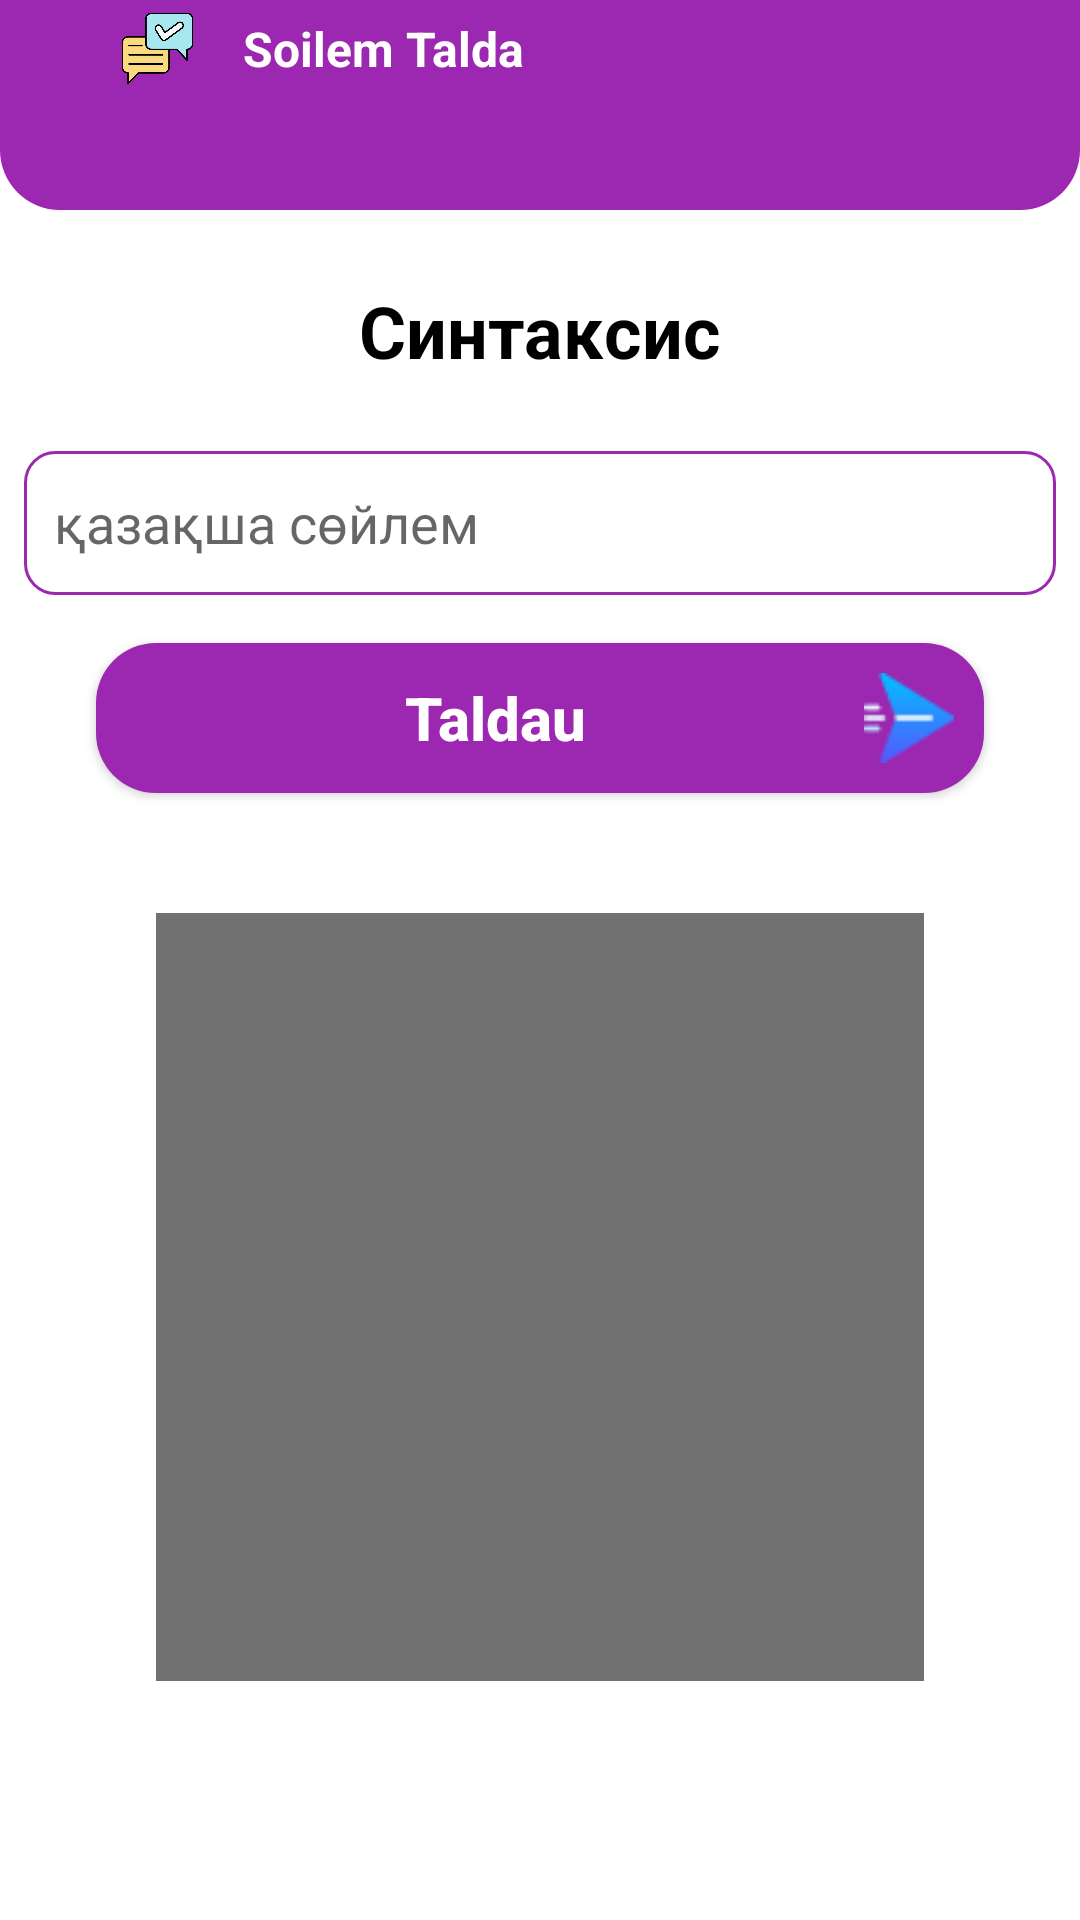

This screen was rendered from an Android layout file. Write that file and the resources it references.
<!-- AndroidManifest.xml: application theme Theme.SoilemTalda -->
<!-- res/layout/activity_main.xml -->
<?xml version="1.0" encoding="utf-8"?>
<androidx.constraintlayout.widget.ConstraintLayout xmlns:android="http://schemas.android.com/apk/res/android"
    xmlns:app="http://schemas.android.com/apk/res-auto"
    xmlns:tools="http://schemas.android.com/tools"
    android:layout_width="match_parent"
    android:layout_height="match_parent"
    android:background="@color/white"
    tools:context=".MainActivity">

    <TextView
        android:id="@+id/textView6"
        android:layout_width="wrap_content"
        android:layout_height="wrap_content"
        android:layout_marginTop="24dp"
        android:text="Синтаксис"
        android:textColor="@color/black"
        android:textSize="24sp"
        android:textStyle="bold"
        app:layout_constraintEnd_toEndOf="parent"
        app:layout_constraintStart_toStartOf="parent"
        app:layout_constraintTop_toBottomOf="@+id/constraintLayout" />

    <androidx.constraintlayout.widget.ConstraintLayout
        android:id="@+id/constraintLayout"
        android:layout_width="match_parent"
        android:layout_height="70dp"
        android:background="@drawable/toolbar_back"
        app:layout_constraintEnd_toEndOf="parent"
        app:layout_constraintStart_toStartOf="parent"
        app:layout_constraintTop_toTopOf="parent">

        <ImageView
            android:id="@+id/imageView_back"
            android:layout_width="wrap_content"
            android:layout_height="wrap_content"
            android:layout_marginStart="16dp"
            android:layout_marginTop="16dp"
            app:layout_constraintStart_toStartOf="parent"
            app:layout_constraintTop_toTopOf="parent"
            app:srcCompat="@drawable/back"
            app:tint="@color/white" />

        <ImageView
            android:id="@+id/imageView3"
            android:layout_width="25dp"
            android:layout_height="25dp"
            android:layout_marginStart="24dp"
            app:layout_constraintBottom_toBottomOf="@+id/imageView_back"
            app:layout_constraintStart_toEndOf="@+id/imageView_back"
            app:layout_constraintTop_toTopOf="@+id/imageView_back"
            app:srcCompat="@drawable/conversation" />

        <TextView
            android:id="@+id/textView3"
            android:layout_width="wrap_content"
            android:layout_height="wrap_content"
            android:layout_marginStart="16dp"
            android:text="Soilem Talda"
            android:textColor="@color/white"
            android:textSize="16sp"
            android:textStyle="bold"
            app:layout_constraintBottom_toBottomOf="@+id/imageView3"
            app:layout_constraintStart_toEndOf="@+id/imageView3"
            app:layout_constraintTop_toTopOf="@+id/imageView3" />

    </androidx.constraintlayout.widget.ConstraintLayout>


    <EditText
        android:id="@+id/message"
        android:layout_width="0dp"
        android:layout_height="wrap_content"
        android:layout_marginStart="8dp"
        android:layout_marginTop="24dp"
        android:background="@android:color/transparent"
        android:ems="10"
        android:hint="қазақша сөйлем"
        android:inputType="textPersonName"
        android:minHeight="48dp"
        android:padding="10dp"
        app:layout_constraintStart_toStartOf="parent"
        app:layout_constraintTop_toBottomOf="@+id/textView6" />

    <View
        android:id="@+id/view"
        android:layout_width="0dp"
        android:layout_height="0dp"
        android:layout_marginStart="8dp"
        android:layout_marginEnd="8dp"
        android:background="@drawable/edit_back"
        app:layout_constraintBottom_toBottomOf="@+id/message"
        app:layout_constraintEnd_toEndOf="parent"
        app:layout_constraintStart_toStartOf="parent"
        app:layout_constraintTop_toTopOf="@+id/message" />

    <androidx.appcompat.widget.AppCompatButton
        android:id="@+id/taldau_btn"
        android:layout_width="0dp"
        android:layout_height="wrap_content"
        android:layout_marginStart="32dp"
        android:layout_marginTop="16dp"
        android:layout_marginEnd="32dp"
        android:background="@drawable/taldau_btn_back"
        android:drawableRight="@drawable/send"
        android:padding="10dp"
        android:text="Taldau"
        android:textAllCaps="false"
        android:textColor="@color/white"
        android:textSize="20sp"
        android:textStyle="bold"
        app:layout_constraintEnd_toEndOf="parent"
        app:layout_constraintStart_toStartOf="parent"
        app:layout_constraintTop_toBottomOf="@+id/view" />

    <ProgressBar
        android:id="@+id/progress_bar"
        android:layout_width="wrap_content"
        android:layout_height="wrap_content"
        android:layout_marginTop="24dp"
        android:visibility="gone"
        app:layout_constraintEnd_toEndOf="parent"
        app:layout_constraintStart_toStartOf="parent"
        app:layout_constraintTop_toBottomOf="@+id/taldau_btn" />

    <TextView
        android:id="@+id/answer_id"
        android:layout_width="0dp"
        android:layout_height="wrap_content"
        android:layout_marginStart="16dp"
        android:layout_marginTop="32dp"
        android:layout_marginEnd="16dp"
        android:text="TextView"
        android:textSize="20sp"
        android:visibility="gone"
        app:layout_constraintEnd_toEndOf="parent"
        app:layout_constraintStart_toStartOf="parent"
        app:layout_constraintTop_toBottomOf="@+id/taldau_btn" />

    <ProgressBar
        android:layout_width="match_parent"
        android:layout_height="60dp"
        android:id="@+id/progress_bar2"
        android:visibility="gone"
        android:backgroundTint="@color/design_default_color_primary"
        app:layout_constraintTop_toBottomOf="@+id/answer_id"
        app:layout_constraintEnd_toEndOf="parent"
        app:layout_constraintStart_toStartOf="parent"/>

    <ImageView
        android:layout_width="256dp"
        android:layout_height="256dp"
        android:id="@+id/image_view"
        android:layout_marginTop="40dp"
        android:src="#717171"
        app:layout_constraintTop_toBottomOf="@+id/answer_id"
        app:layout_constraintEnd_toEndOf="parent"
        app:layout_constraintStart_toStartOf="parent"/>

</androidx.constraintlayout.widget.ConstraintLayout>
<!-- resources referenced by this layout -->
<resources>
  <color name="black">#FF000000</color>
  <color name="white">#FFFFFFFF</color>
  <!-- drawable conversation: png bitmap (drawable, 21569 bytes) -->
  <!-- drawable edit_back (drawable) -->
  <?xml version="1.0" encoding="utf-8"?>
  <shape xmlns:android="http://schemas.android.com/apk/res/android">
  
      <stroke
          android:color="@color/back"
          android:width="1dp"/>
  
      <corners
          android:radius="10dp"/>
  </shape>
  <!-- drawable send: png bitmap (drawable, 951 bytes) -->
  <!-- drawable taldau_btn_back (drawable) -->
  <?xml version="1.0" encoding="utf-8"?>
  <shape xmlns:android="http://schemas.android.com/apk/res/android">
  
      <solid
          android:color="@color/back"/>
  
      <corners
          android:radius="20dp"/>
  </shape>
  <!-- drawable toolbar_back (drawable) -->
  <?xml version="1.0" encoding="utf-8"?>
  <shape xmlns:android="http://schemas.android.com/apk/res/android">
  
  
      <solid
          android:color="@color/back"/>
  
      <corners
          android:bottomLeftRadius="20dp"
          android:bottomRightRadius="20dp"/>
  </shape>
  <style name="Theme.SoilemTalda" parent="Theme.MaterialComponents.DayNight.DarkActionBar">
          
          <item name="colorPrimary">@color/purple_500</item>
          <item name="colorPrimaryVariant">@color/purple_700</item>
          <item name="colorOnPrimary">@color/white</item>
          
          <item name="colorSecondary">@color/teal_200</item>
          <item name="colorSecondaryVariant">@color/teal_700</item>
          <item name="colorOnSecondary">@color/black</item>
          
          <item name="android:statusBarColor">?attr/colorPrimaryVariant</item>
          
      </style>
  <color name="back">#9C27B0</color>
  <color name="purple_500">#FF6200EE</color>
  <color name="purple_700">#FF3700B3</color>
  <color name="teal_200">#FF03DAC5</color>
  <color name="teal_700">#FF018786</color>
</resources>
